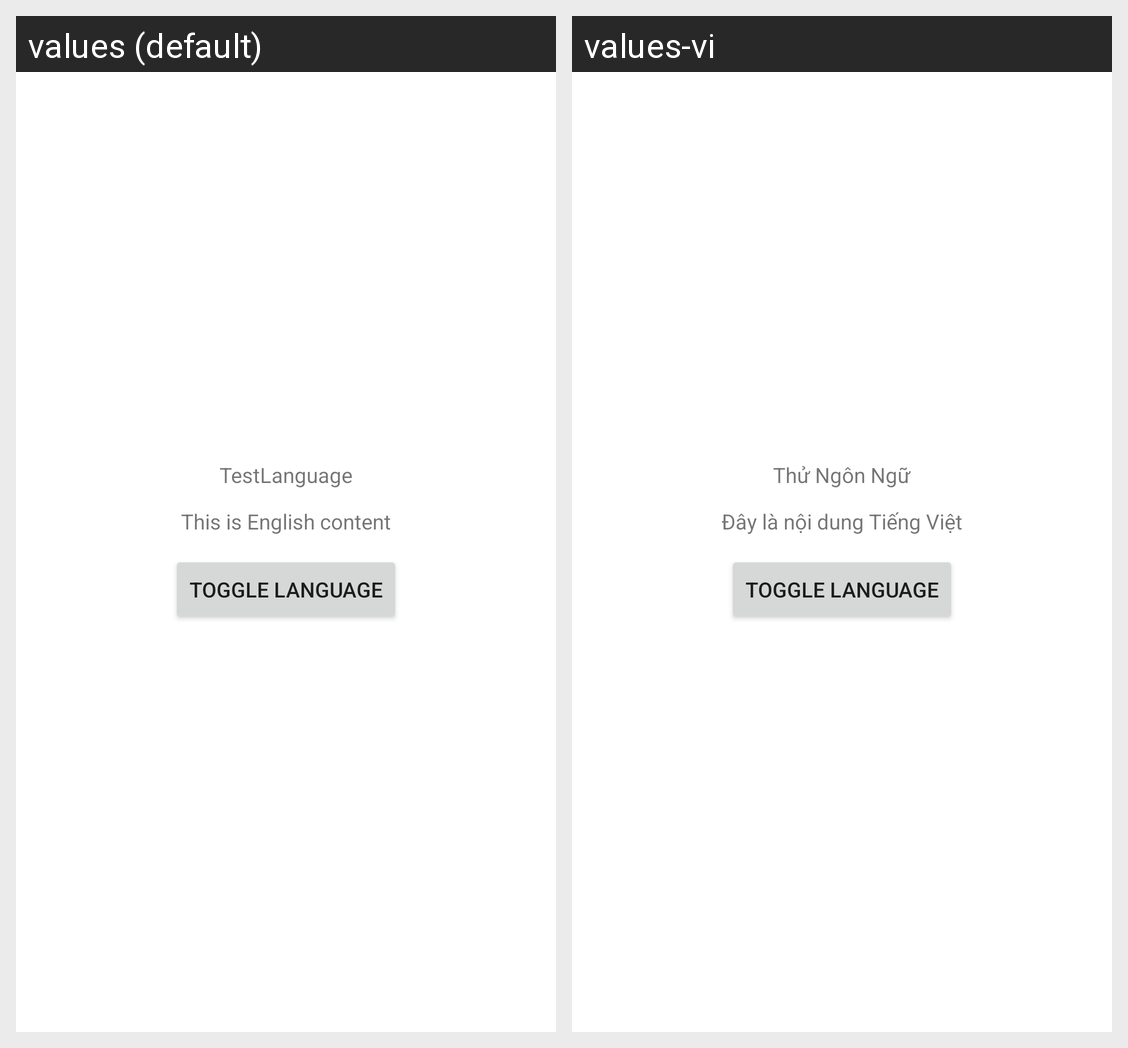

Here is an Android app screen in its default locale and in the app's own translations. Write out the translated-string differences for the strings that appear on this screen.
Android screen res/layout/activity_main.xml rendered under 2 locales, left to right: values (default), values-vi. Device: Nexus 5 (rendered at 1080×1920; each locale shown at half size, 540×960, under a caption strip naming it); theme Theme.TestLanguage.
Strings drawn on this screen, with the default value and each locale's value (text and hints the layout hard-codes, and strings that could not be matched under every locale, appear in the picture but are not listed):

app_name
  values: TestLanguage
  values-vi: Thử Ngôn Ngữ

content
  values: This is English content
  values-vi: Đây là nội dung Tiếng Việt
